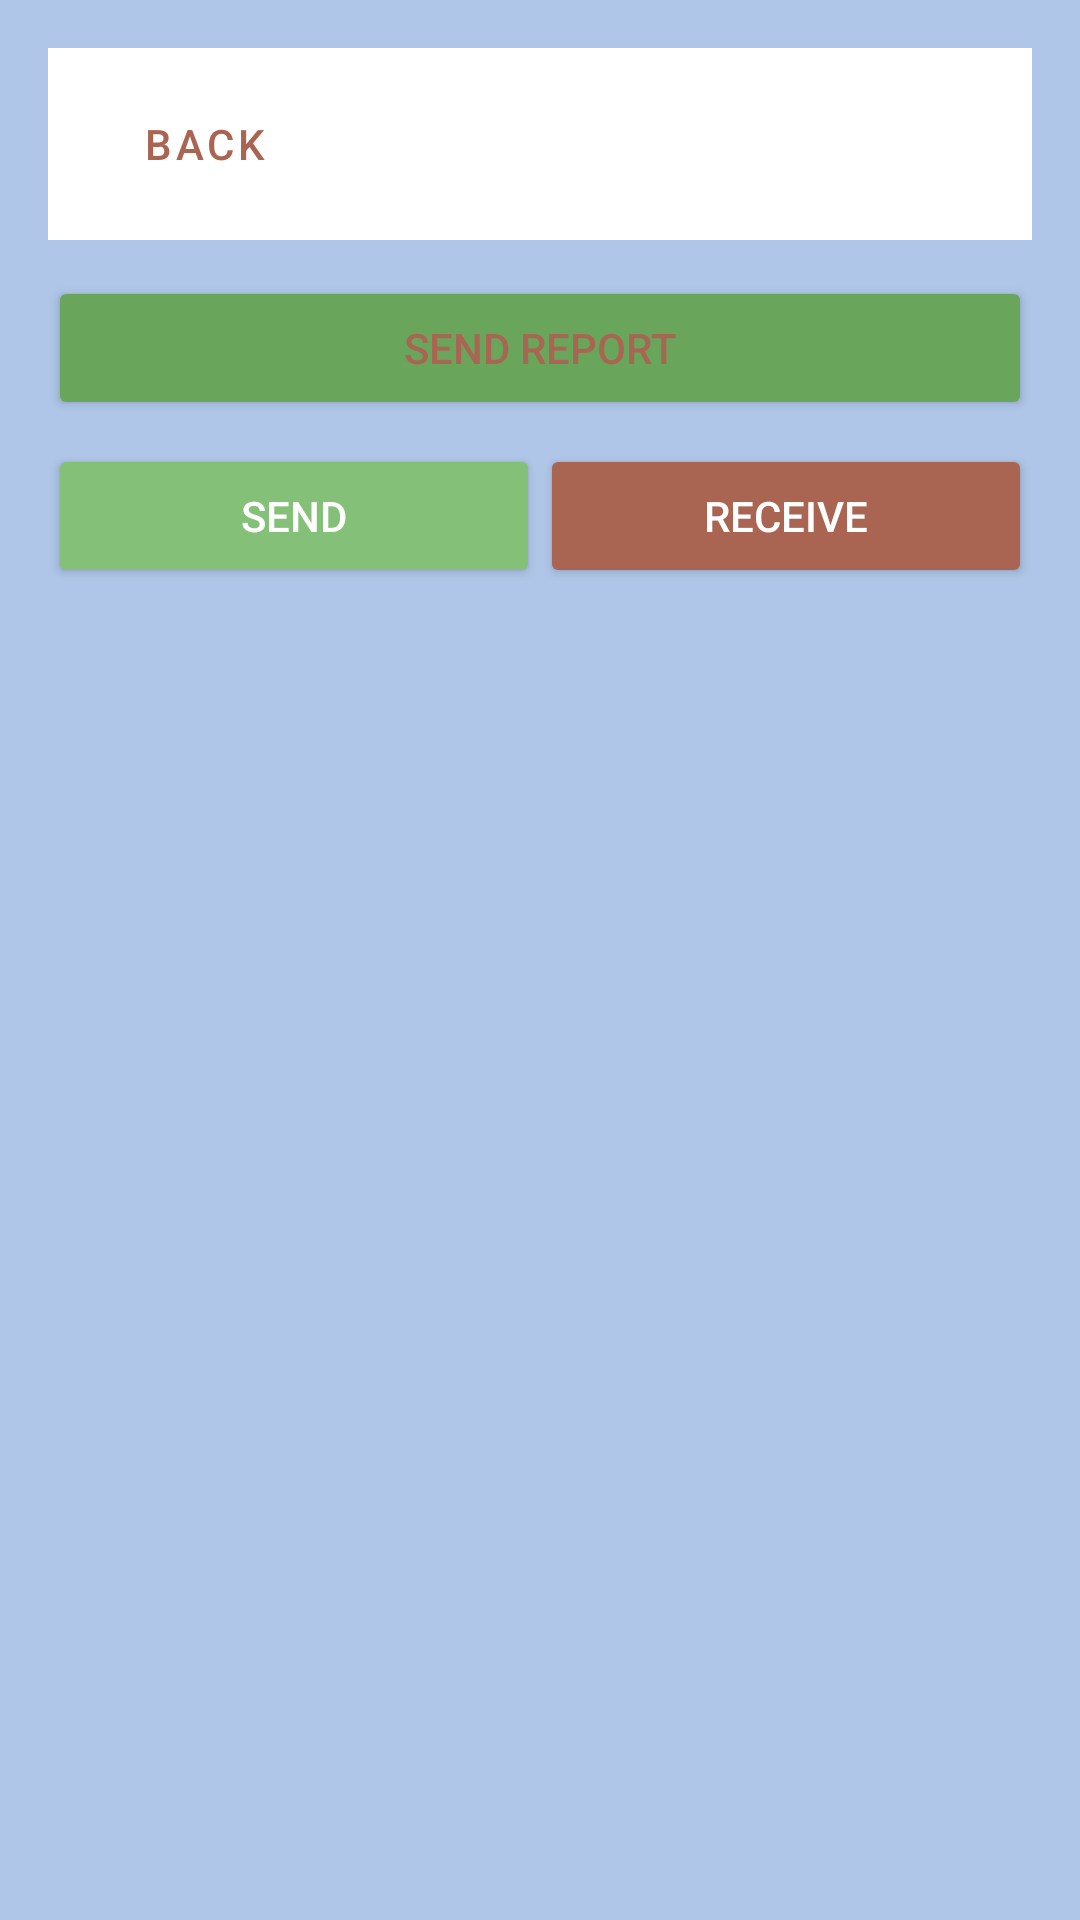

Write the Android layout XML for this screen, with the resource values it uses.
<!-- AndroidManifest.xml: application theme Theme.Ledgerly -->
<!-- res/layout/activity_single_ledger_record.xml -->
<?xml version="1.0" encoding="utf-8"?>
<LinearLayout
    xmlns:android="http://schemas.android.com/apk/res/android"
    xmlns:app   ="http://schemas.android.com/apk/res-auto"
    xmlns:tools ="http://schemas.android.com/tools"
    android:id="@+id/main"
    android:layout_width="match_parent"
    android:layout_height="match_parent"
    android:orientation="vertical"
    android:background="@color/ledgerly_accent"
    android:padding="16dp"
    tools:context=".SingleLedgerRecord">

    
    <LinearLayout
        android:layout_width="match_parent"
        android:layout_height="wrap_content"
        android:orientation="horizontal"
        android:gravity="center_vertical"
        android:background="@color/white"
        android:padding="8dp">

        <Button
            android:id="@+id/btnBackSingleRecord"
            style="@style/Widget.MaterialComponents.Button.TextButton"
            android:layout_width="wrap_content"
            android:layout_height="wrap_content"
            android:text="@string/back"
            android:textColor="@color/ledgerly_primary"/>

        <TextView
            android:id="@+id/tvCustomerName"
            android:layout_width="0dp"
            android:layout_weight="1"
            android:layout_height="wrap_content"
            android:gravity="center"
            android:textSize="24sp"
            android:textStyle="bold"
            android:textColor="@color/ledgerly_primary"/>
    </LinearLayout>

    
    <LinearLayout
        android:layout_width="match_parent"
        android:layout_height="wrap_content"
        android:orientation="horizontal"
        android:layout_marginTop="12dp">

        <Button
            android:id="@+id/btnPdfGenerator"
            android:layout_width="match_parent"
            android:layout_height="wrap_content"
            android:text="@string/send_report"
            android:backgroundTint="@color/ledgerly_tertiary"
            android:textColor="@color/ledgerly_primary"/>

    </LinearLayout>

    <LinearLayout
        android:layout_width="match_parent"
        android:layout_height="wrap_content"
        android:orientation="horizontal"
        android:layout_marginTop="8dp">

        <Button
            android:id="@+id/btnSend"
            android:layout_width="0dp"
            android:layout_weight="1"
            android:layout_height="wrap_content"
            android:text="@string/send"
            android:backgroundTint="@color/ledgerly_secondary"
            android:textColor="@color/white"/>

        <Button
            android:id="@+id/btnReceive"
            android:layout_width="0dp"
            android:layout_weight="1"
            android:layout_height="wrap_content"
            android:text="@string/receive"
            android:backgroundTint="@color/ledgerly_primary"
            android:textColor="@color/white"/>
    </LinearLayout>

    
    <androidx.recyclerview.widget.RecyclerView
        android:id="@+id/rvSingleRecord"
        android:layout_width="match_parent"
        android:layout_height="0dp"
        android:layout_weight="1"
        android:layout_marginTop="12dp"/>
</LinearLayout>
<!-- resources referenced by this layout -->
<resources>
  <color name="ledgerly_accent">#AFC6E8</color>
  <color name="ledgerly_primary">#A96551</color>
  <color name="ledgerly_secondary">#84C077</color>
  <color name="ledgerly_tertiary">#69A65B</color>
  <color name="white">#FFFFFFFF</color>
  <string name="back">Back</string>
  <string name="receive">RECEIVE</string>
  <string name="send">SEND</string>
  <string name="send_report">Send Report</string>
  <style name="Theme.Ledgerly" parent="Base.Theme.Ledgerly" />
  <style name="Base.Theme.Ledgerly" parent="Theme.Material3.DayNight.NoActionBar">
          
          <item name="colorPrimary">@color/ledgerly_primary</item>
          <item name="colorOnPrimary">@color/white</item>
          <item name="colorSecondary">@color/ledgerly_secondary</item>
          <item name="colorOnSecondary">@color/white</item>
  
          
          <item name="android:colorBackground">@color/ledgerly_tertiary</item>
          <item name="colorSurface">@color/ledgerly_accent</item>
          <item name="colorOnBackground">@color/black</item>
      </style>
  <color name="black">#FF000000</color>
</resources>
